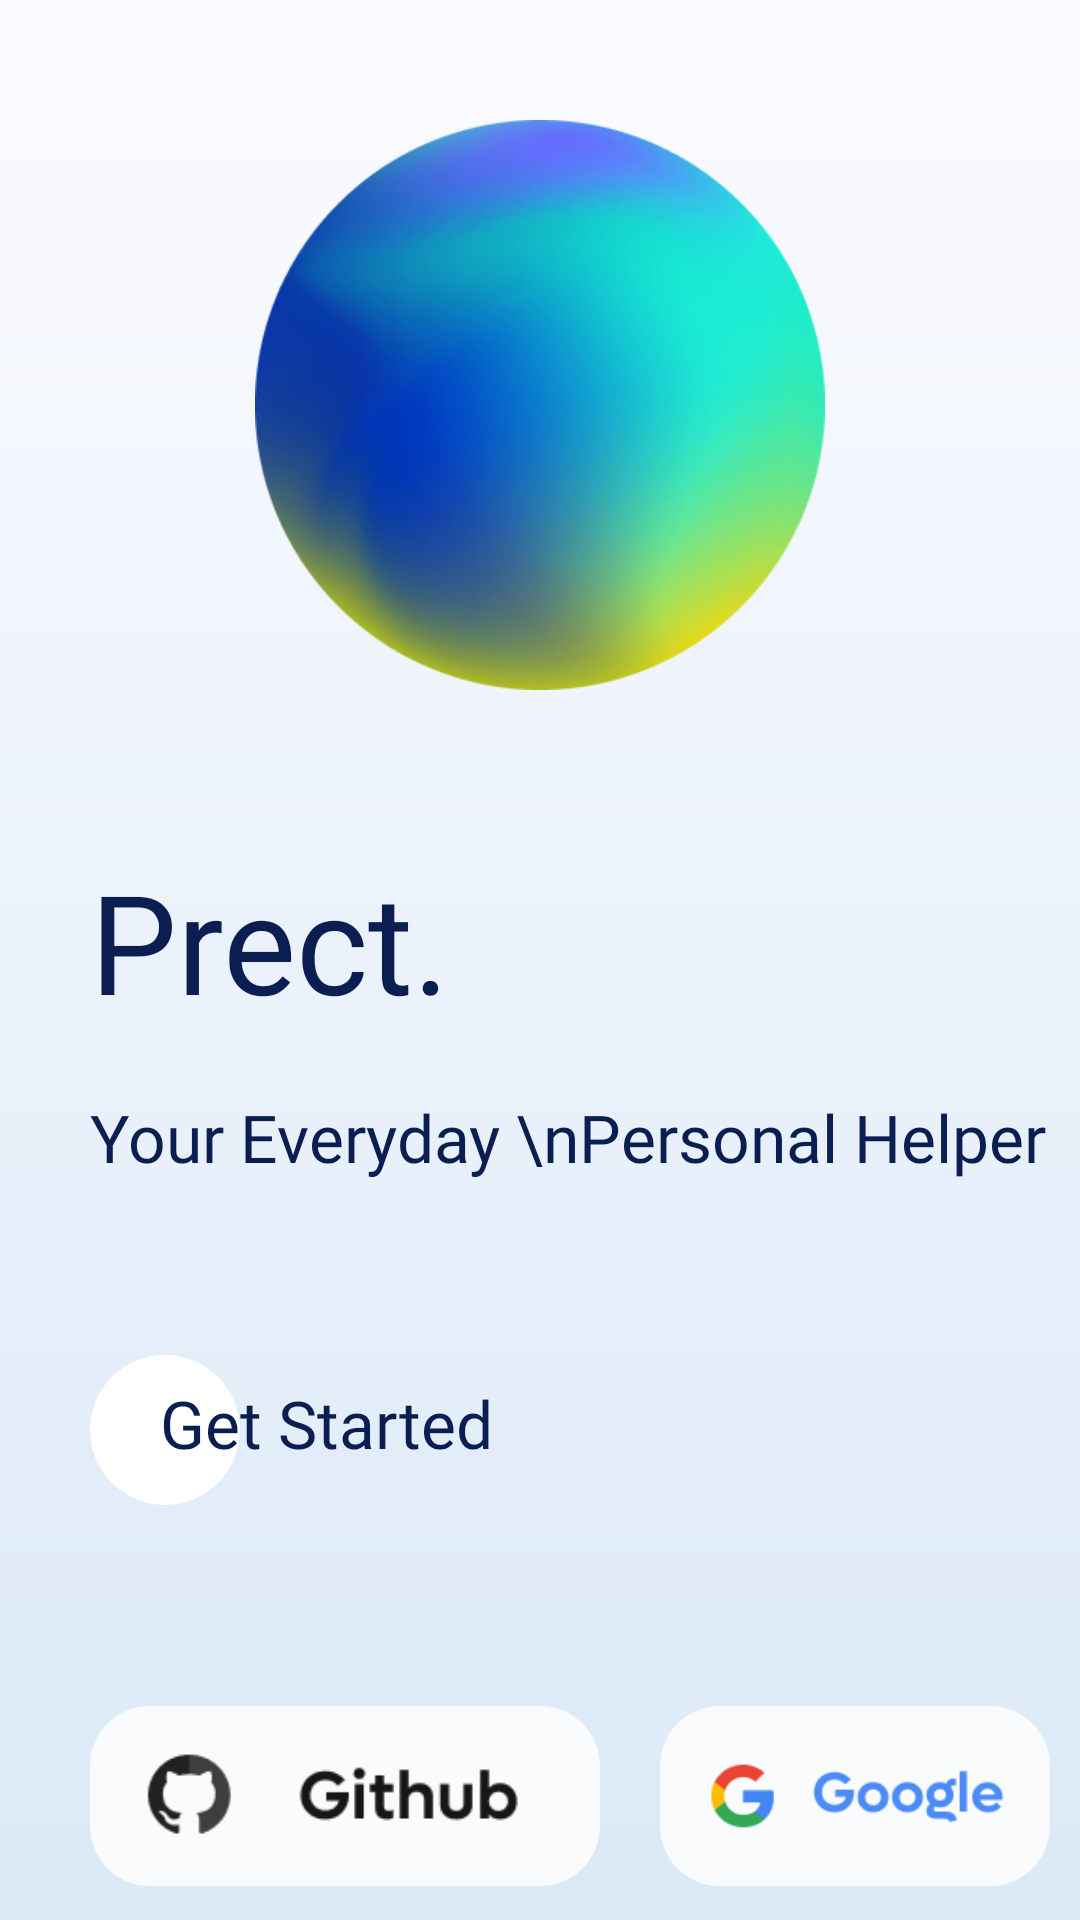

Reconstruct the res/layout file that produces this screen, plus the resources it refers to.
<!-- AndroidManifest.xml: application theme Theme.Prect -->
<!-- res/layout/activity_login.xml -->
<?xml version="1.0" encoding="utf-8"?>
<ScrollView xmlns:android="http://schemas.android.com/apk/res/android"
    xmlns:app="http://schemas.android.com/apk/res-auto"
    xmlns:tools="http://schemas.android.com/tools"
    android:layout_width="match_parent"
    android:layout_height="match_parent"
    android:background="@drawable/background_forall"
    tools:context=".Login">

    <RelativeLayout
        android:layout_width="match_parent"
        android:layout_height="match_parent"
        >

        <ImageView
            android:id="@+id/imageView1"
            android:layout_width="190dp"
            android:layout_height="190dp"
            android:layout_centerHorizontal="true"
            android:layout_marginTop="40dp"
            android:src="@drawable/mask" />

        <TextView
            android:id="@+id/name"
            android:layout_width="wrap_content"
            android:layout_height="wrap_content"
            android:layout_below="@+id/imageView1"
            android:layout_marginLeft="30dp"
            android:layout_marginTop="53dp"
            android:fontFamily="@font/inter_semibold"
            android:text="Prect."
            android:textColor="#0B1E51"
            android:textSize="46dp" />

        <TextView
            android:id="@+id/desc"
            android:layout_width="wrap_content"
            android:layout_height="wrap_content"
            android:layout_below="@+id/name"
            android:layout_marginLeft="30dp"
            android:layout_marginTop="20dp"
            android:fontFamily="@font/inter_regular"
            android:text="Your Everyday \nPersonal Helper"
            android:textColor="#0B1E51"
            android:textSize="22sp" />

        <TextView
            android:id="@+id/btn3"
            android:layout_width="50dp"
            android:layout_height="50dp"
            android:layout_below="@+id/desc"
            android:layout_marginLeft="30dp"
            android:layout_marginTop="58dp"

            android:background="@drawable/custom_button" />


        <TextView
            android:layout_width="wrap_content"
            android:layout_height="wrap_content"
            android:layout_below="@id/desc"
            android:layout_marginStart="-27dp"
            android:layout_marginLeft="-20dp"
            android:layout_marginTop="66dp"
            android:layout_toEndOf="@id/btn3"
            android:fontFamily="@font/inter_semibold"
            android:text="Get Started"
            android:textColor="#0B1E51"
            android:textSize="22sp" />




    <LinearLayout
        android:layout_width="170dp"
        android:layout_height="60dp"
        android:id="@+id/btn1"
        android:layout_below="@+id/btn3"
        android:layout_marginLeft="30dp"
        android:background="@drawable/custom_button1"
        android:layout_marginTop="67dp"
        android:padding="15dp">
        <ImageView
            android:layout_width="match_parent"
            android:layout_height="match_parent"
            android:src="@drawable/github"

            />


    </LinearLayout>

    <LinearLayout
        android:layout_width="170dp"
        android:layout_height="60dp"
        android:id="@+id/btn2"
        android:layout_below="@+id/btn3"
        android:layout_marginLeft="20dp"
        android:layout_toEndOf="@+id/btn1"
        android:layout_marginRight="10dp"
        android:background="@drawable/custom_button1"
        android:layout_marginTop="67dp"
        android:padding="15dp">
        <ImageView
            android:layout_width="match_parent"
            android:layout_height="match_parent"
            android:src="@drawable/google"

            />


    </LinearLayout>
    </RelativeLayout>





</ScrollView>
<!-- resources referenced by this layout -->
<resources>
  <!-- drawable background_forall (drawable) -->
  <?xml version="1.0" encoding="utf-8"?>
  <shape xmlns:android="http://schemas.android.com/apk/res/android">
      <gradient android:startColor="#FBFBFF" android:endColor="#DBE9F7" android:angle="-90"/>
  
  </shape>
  <!-- drawable custom_button (drawable) -->
  <?xml version="1.0" encoding="utf-8"?>
  <shape xmlns:android="http://schemas.android.com/apk/res/android">
       <solid android:color="#ffffff"/>
       <corners android:radius="999dp"/>
  
  </shape>
  <!-- drawable custom_button1 (drawable) -->
  <?xml version="1.0" encoding="utf-8"?>
  <shape xmlns:android="http://schemas.android.com/apk/res/android">
      <corners android:radius="20dp"/>
      <solid android:color="#FAFBFC"/>
  
  
  
  </shape>
  <!-- drawable github: png bitmap (drawable, 3006 bytes) -->
  <!-- drawable google: png bitmap (drawable-v24, 3660 bytes) -->
  <!-- drawable mask: png bitmap (drawable, 118449 bytes) -->
  <style name="Theme.Prect" parent="Theme.MaterialComponents.DayNight.NoActionBar">
          
          <item name="colorPrimary">@color/purple_500</item>
          <item name="colorPrimaryVariant">@color/purple_700</item>
          <item name="colorOnPrimary">@color/white</item>
          
          <item name="colorSecondary">@color/teal_200</item>
          <item name="colorSecondaryVariant">@color/teal_700</item>
          <item name="colorOnSecondary">@color/black</item>
          
          <item name="android:statusBarColor" tools:targetApi="l">@color/status_bar</item>
  
          <item name="android:navigationBarColor" tools:targetApi="l">@color/navigation_bar</item>
  
  
  
      </style>
  <color name="purple_500">#FF6200EE</color>
  <color name="purple_700">#FF3700B3</color>
  <color name="white">#FFFFFFFF</color>
  <color name="teal_200">#FF03DAC5</color>
  <color name="teal_700">#FF018786</color>
  <color name="black">#FF000000</color>
  <color name="status_bar">#fbfbff</color>
  <color name="navigation_bar">#dbe9f7</color>
</resources>
